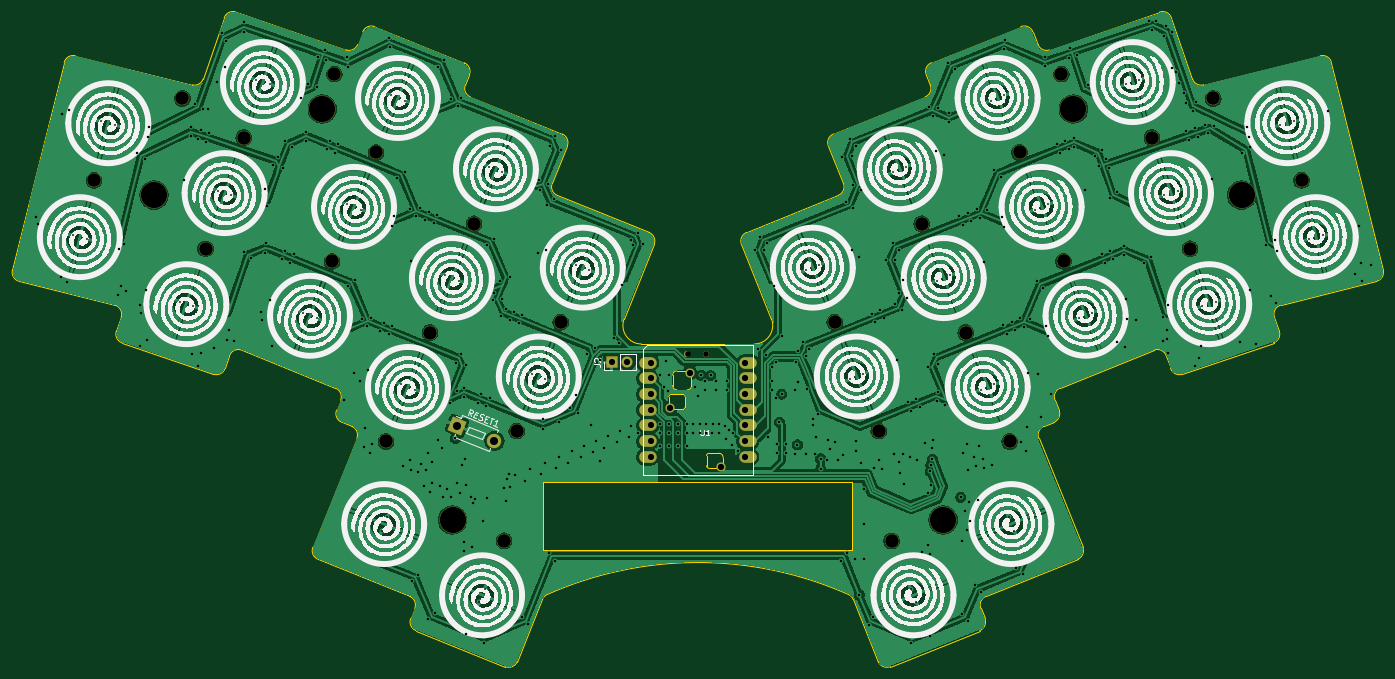
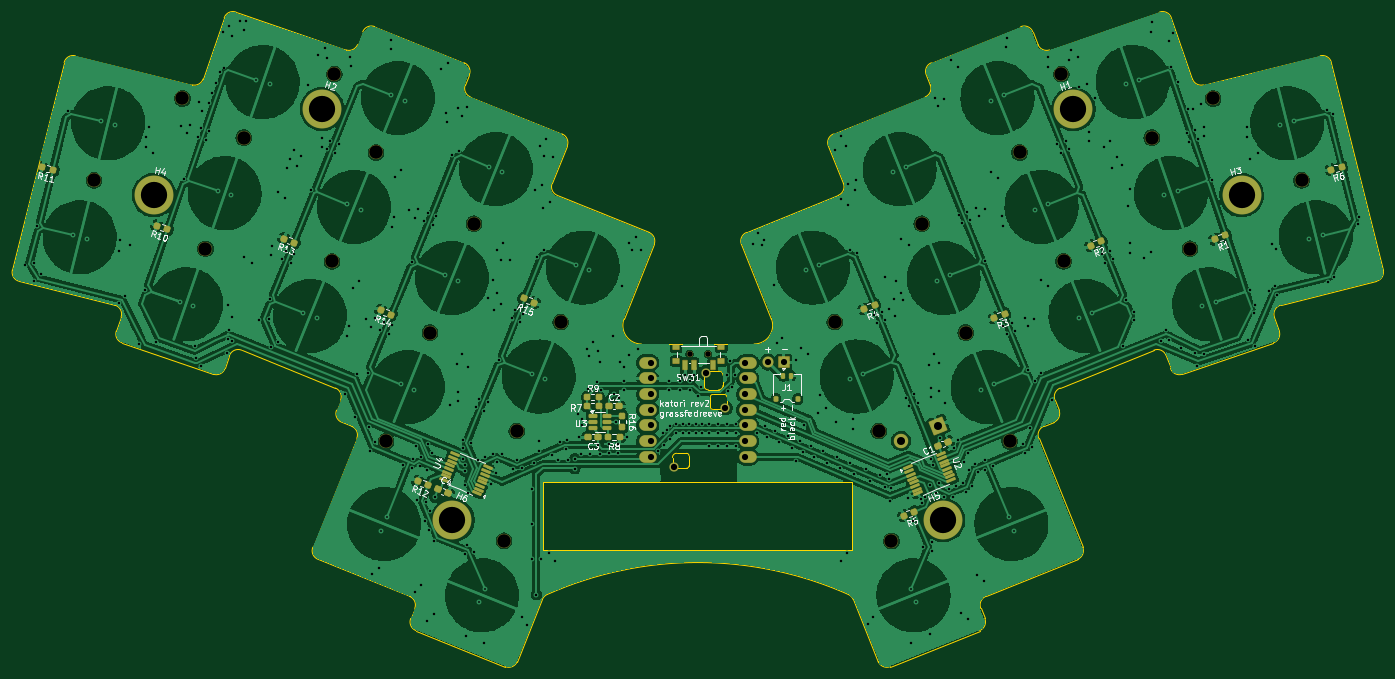
Circuit board: 13 layer files. Board 221.8 x 105.9 mm.
- bottom_copper: katori-B_Cu.gbr (397158 bytes)
- bottom_mask: katori-B_Mask.gbr (8556 bytes)
- paste: katori-B_Paste.gbr (6702 bytes)
- bottom_silk: katori-B_Silkscreen.gbr (56340 bytes)
- outline: katori-Edge_Cuts.gbr (8725 bytes)
- top_copper: katori-F_Cu.gbr (404104 bytes)
- top_mask: katori-F_Mask.gbr (3501 bytes)
- paste: katori-F_Paste.gbr (462 bytes)
- top_silk: katori-F_Silkscreen.gbr (501552 bytes)
- inner_copper: katori-In1_Cu.gbr (583613 bytes)
- inner_copper: katori-In2_Cu.gbr (216523 bytes)
- drill: katori-NPTH.drl (1008 bytes)
- drill: katori-PTH.drl (10241 bytes)

=== bottom_copper: katori-B_Cu.gbr (397158 bytes, source omitted) ===
=== bottom_mask: katori-B_Mask.gbr (8556 bytes, source omitted) ===
=== paste: katori-B_Paste.gbr (6702 bytes, source omitted) ===
=== bottom_silk: katori-B_Silkscreen.gbr (56340 bytes, source omitted) ===
=== outline: katori-Edge_Cuts.gbr (8725 bytes, source omitted) ===
=== top_copper: katori-F_Cu.gbr (404104 bytes, source omitted) ===
=== top_mask: katori-F_Mask.gbr ===
%TF.GenerationSoftware,KiCad,Pcbnew,8.0.9-1.fc41*%
%TF.CreationDate,2025-03-09T10:33:46+11:00*%
%TF.ProjectId,katori,6b61746f-7269-42e6-9b69-6361645f7063,0.2*%
%TF.SameCoordinates,Original*%
%TF.FileFunction,Soldermask,Top*%
%TF.FilePolarity,Negative*%
%FSLAX46Y46*%
G04 Gerber Fmt 4.6, Leading zero omitted, Abs format (unit mm)*
G04 Created by KiCad (PCBNEW 8.0.9-1.fc41) date 2025-03-09 10:33:46*
%MOMM*%
%LPD*%
G01*
G04 APERTURE LIST*
G04 Aperture macros list*
%AMRoundRect*
0 Rectangle with rounded corners*
0 $1 Rounding radius*
0 $2 $3 $4 $5 $6 $7 $8 $9 X,Y pos of 4 corners*
0 Add a 4 corners polygon primitive as box body*
4,1,4,$2,$3,$4,$5,$6,$7,$8,$9,$2,$3,0*
0 Add four circle primitives for the rounded corners*
1,1,$1+$1,$2,$3*
1,1,$1+$1,$4,$5*
1,1,$1+$1,$6,$7*
1,1,$1+$1,$8,$9*
0 Add four rect primitives between the rounded corners*
20,1,$1+$1,$2,$3,$4,$5,0*
20,1,$1+$1,$4,$5,$6,$7,0*
20,1,$1+$1,$6,$7,$8,$9,0*
20,1,$1+$1,$8,$9,$2,$3,0*%
G04 Aperture macros list end*
%ADD10C,2.300000*%
%ADD11O,2.850000X1.900000*%
%ADD12C,1.497000*%
%ADD13RoundRect,0.050000X0.621649X-1.464514X1.464514X0.621649X-0.621649X1.464514X-1.464514X-0.621649X0*%
%ADD14C,2.350000*%
%ADD15RoundRect,0.050000X0.850000X-0.850000X0.850000X0.850000X-0.850000X0.850000X-0.850000X-0.850000X0*%
%ADD16O,1.800000X1.800000*%
%ADD17C,4.350000*%
%ADD18C,1.000000*%
G04 APERTURE END LIST*
D10*
%TO.C,PH6*%
X122466201Y-85870861D03*
%TD*%
%TO.C,PH19*%
X238334691Y-89913581D03*
%TD*%
%TO.C,PH22*%
X242069109Y-65619559D03*
%TD*%
%TO.C,PH9*%
X136523935Y-101796626D03*
%TD*%
%TO.C,PH1*%
X61011375Y-78837366D03*
%TD*%
D11*
%TO.C,U1*%
X150594381Y-108358375D03*
X150594374Y-110898380D03*
X150594379Y-113438370D03*
X150594372Y-115978375D03*
X150594377Y-118518390D03*
X150594379Y-121058373D03*
X150594380Y-123598378D03*
X166784383Y-123598379D03*
X166784390Y-121058374D03*
X166784385Y-118518384D03*
X166784392Y-115978379D03*
X166784387Y-113438364D03*
X166784385Y-110898381D03*
X166784384Y-108358376D03*
D12*
X157412889Y-109952873D03*
X154244382Y-115661373D03*
X162499386Y-125186369D03*
%TD*%
D10*
%TO.C,PH18*%
X232148896Y-71948734D03*
%TD*%
%TO.C,PH7*%
X115348688Y-103487348D03*
%TD*%
%TO.C,PH3*%
X79044035Y-89913571D03*
%TD*%
%TO.C,PH24*%
X217500218Y-61657196D03*
%TD*%
%TO.C,PH2*%
X85229833Y-71948715D03*
%TD*%
%TO.C,PH28*%
X190030135Y-137186411D03*
%TD*%
%TO.C,PH16*%
X210749638Y-74349196D03*
%TD*%
%TO.C,PH11*%
X180854781Y-101796606D03*
%TD*%
%TO.C,PH21*%
X75309613Y-65619564D03*
%TD*%
D13*
%TO.C,RESET1*%
X119765832Y-118551822D03*
D14*
X125792527Y-120986764D03*
%TD*%
D10*
%TO.C,PH13*%
X194912527Y-85870866D03*
%TD*%
%TO.C,PH27*%
X127348565Y-137186441D03*
%TD*%
%TO.C,PH10*%
X129406436Y-119413118D03*
%TD*%
%TO.C,PH20*%
X256367357Y-78837368D03*
%TD*%
%TO.C,PH23*%
X99878510Y-61657171D03*
%TD*%
%TO.C,PH14*%
X202030034Y-103487354D03*
%TD*%
%TO.C,PH12*%
X187972294Y-119413105D03*
%TD*%
%TO.C,PH8*%
X108231164Y-121103828D03*
%TD*%
%TO.C,PH4*%
X106629100Y-74349191D03*
%TD*%
%TO.C,PH17*%
X217867145Y-91965718D03*
%TD*%
D15*
%TO.C,J2*%
X144770941Y-108269288D03*
D16*
X147310951Y-108269288D03*
%TD*%
D10*
%TO.C,PH5*%
X99511570Y-91965701D03*
%TD*%
%TO.C,PH15*%
X209147535Y-121103847D03*
%TD*%
D17*
%TO.C,H6*%
X198374790Y-133814955D03*
%TD*%
%TO.C,H2*%
X219453626Y-67330303D03*
%TD*%
%TO.C,H1*%
X97925099Y-67330292D03*
%TD*%
D18*
%TO.C,SW31*%
X157021893Y-106993857D03*
X160021891Y-106993859D03*
%TD*%
D17*
%TO.C,H3*%
X70714333Y-81256592D03*
%TD*%
%TO.C,H4*%
X246664403Y-81256588D03*
%TD*%
%TO.C,H5*%
X119003918Y-133814978D03*
%TD*%
M02*

=== paste: katori-F_Paste.gbr ===
%TF.GenerationSoftware,KiCad,Pcbnew,8.0.9-1.fc41*%
%TF.CreationDate,2025-03-09T10:33:46+11:00*%
%TF.ProjectId,katori,6b61746f-7269-42e6-9b69-6361645f7063,0.2*%
%TF.SameCoordinates,Original*%
%TF.FileFunction,Paste,Top*%
%TF.FilePolarity,Positive*%
%FSLAX46Y46*%
G04 Gerber Fmt 4.6, Leading zero omitted, Abs format (unit mm)*
G04 Created by KiCad (PCBNEW 8.0.9-1.fc41) date 2025-03-09 10:33:46*
%MOMM*%
%LPD*%
G01*
G04 APERTURE LIST*
G04 APERTURE END LIST*
M02*

=== top_silk: katori-F_Silkscreen.gbr (501552 bytes, source omitted) ===
=== inner_copper: katori-In1_Cu.gbr (583613 bytes, source omitted) ===
=== inner_copper: katori-In2_Cu.gbr (216523 bytes, source omitted) ===
=== drill: katori-NPTH.drl ===
M48
; DRILL file {KiCad 8.0.9-1.fc41} date 2025-03-09T10:33:43+1100
; FORMAT={-:-/ absolute / inch / decimal}
; #@! TF.CreationDate,2025-03-09T10:33:43+11:00
; #@! TF.GenerationSoftware,Kicad,Pcbnew,8.0.9-1.fc41
; #@! TF.FileFunction,NonPlated,1,4,NPTH
FMAT,2
INCH
; #@! TA.AperFunction,NonPlated,NPTH,ComponentDrill
T1C0.0354
; #@! TA.AperFunction,NonPlated,NPTH,ComponentDrill
T2C0.0866
; #@! TA.AperFunction,NonPlated,NPTH,ComponentDrill
T3C0.1673
%
G90
G05
T1
X6.182Y-4.2124
X6.3001Y-4.2124
T2
X2.402Y-3.1038
X2.9649Y-2.5834
X3.112Y-3.5399
X3.3555Y-2.8326
X3.9178Y-3.6207
X3.9322Y-2.4274
X4.198Y-2.9271
X4.2611Y-4.7679
X4.5413Y-4.0743
X4.8215Y-3.3807
X5.0137Y-5.401
X5.0947Y-4.7013
X5.375Y-4.0077
X7.1203Y-4.0077
X7.4005Y-4.7013
X7.4815Y-5.401
X7.6737Y-3.3807
X7.9539Y-4.0743
X8.2342Y-4.7679
X8.2972Y-2.9271
X8.563Y-2.4274
X8.5774Y-3.6207
X9.1397Y-2.8326
X9.3833Y-3.5399
X9.5303Y-2.5834
X10.0932Y-3.1038
T3
X2.784Y-3.1991
X3.8553Y-2.6508
X4.6852Y-5.2683
X7.81Y-5.2683
X8.6399Y-2.6508
X9.7112Y-3.1991
M30

=== drill: katori-PTH.drl (10241 bytes, source omitted) ===
